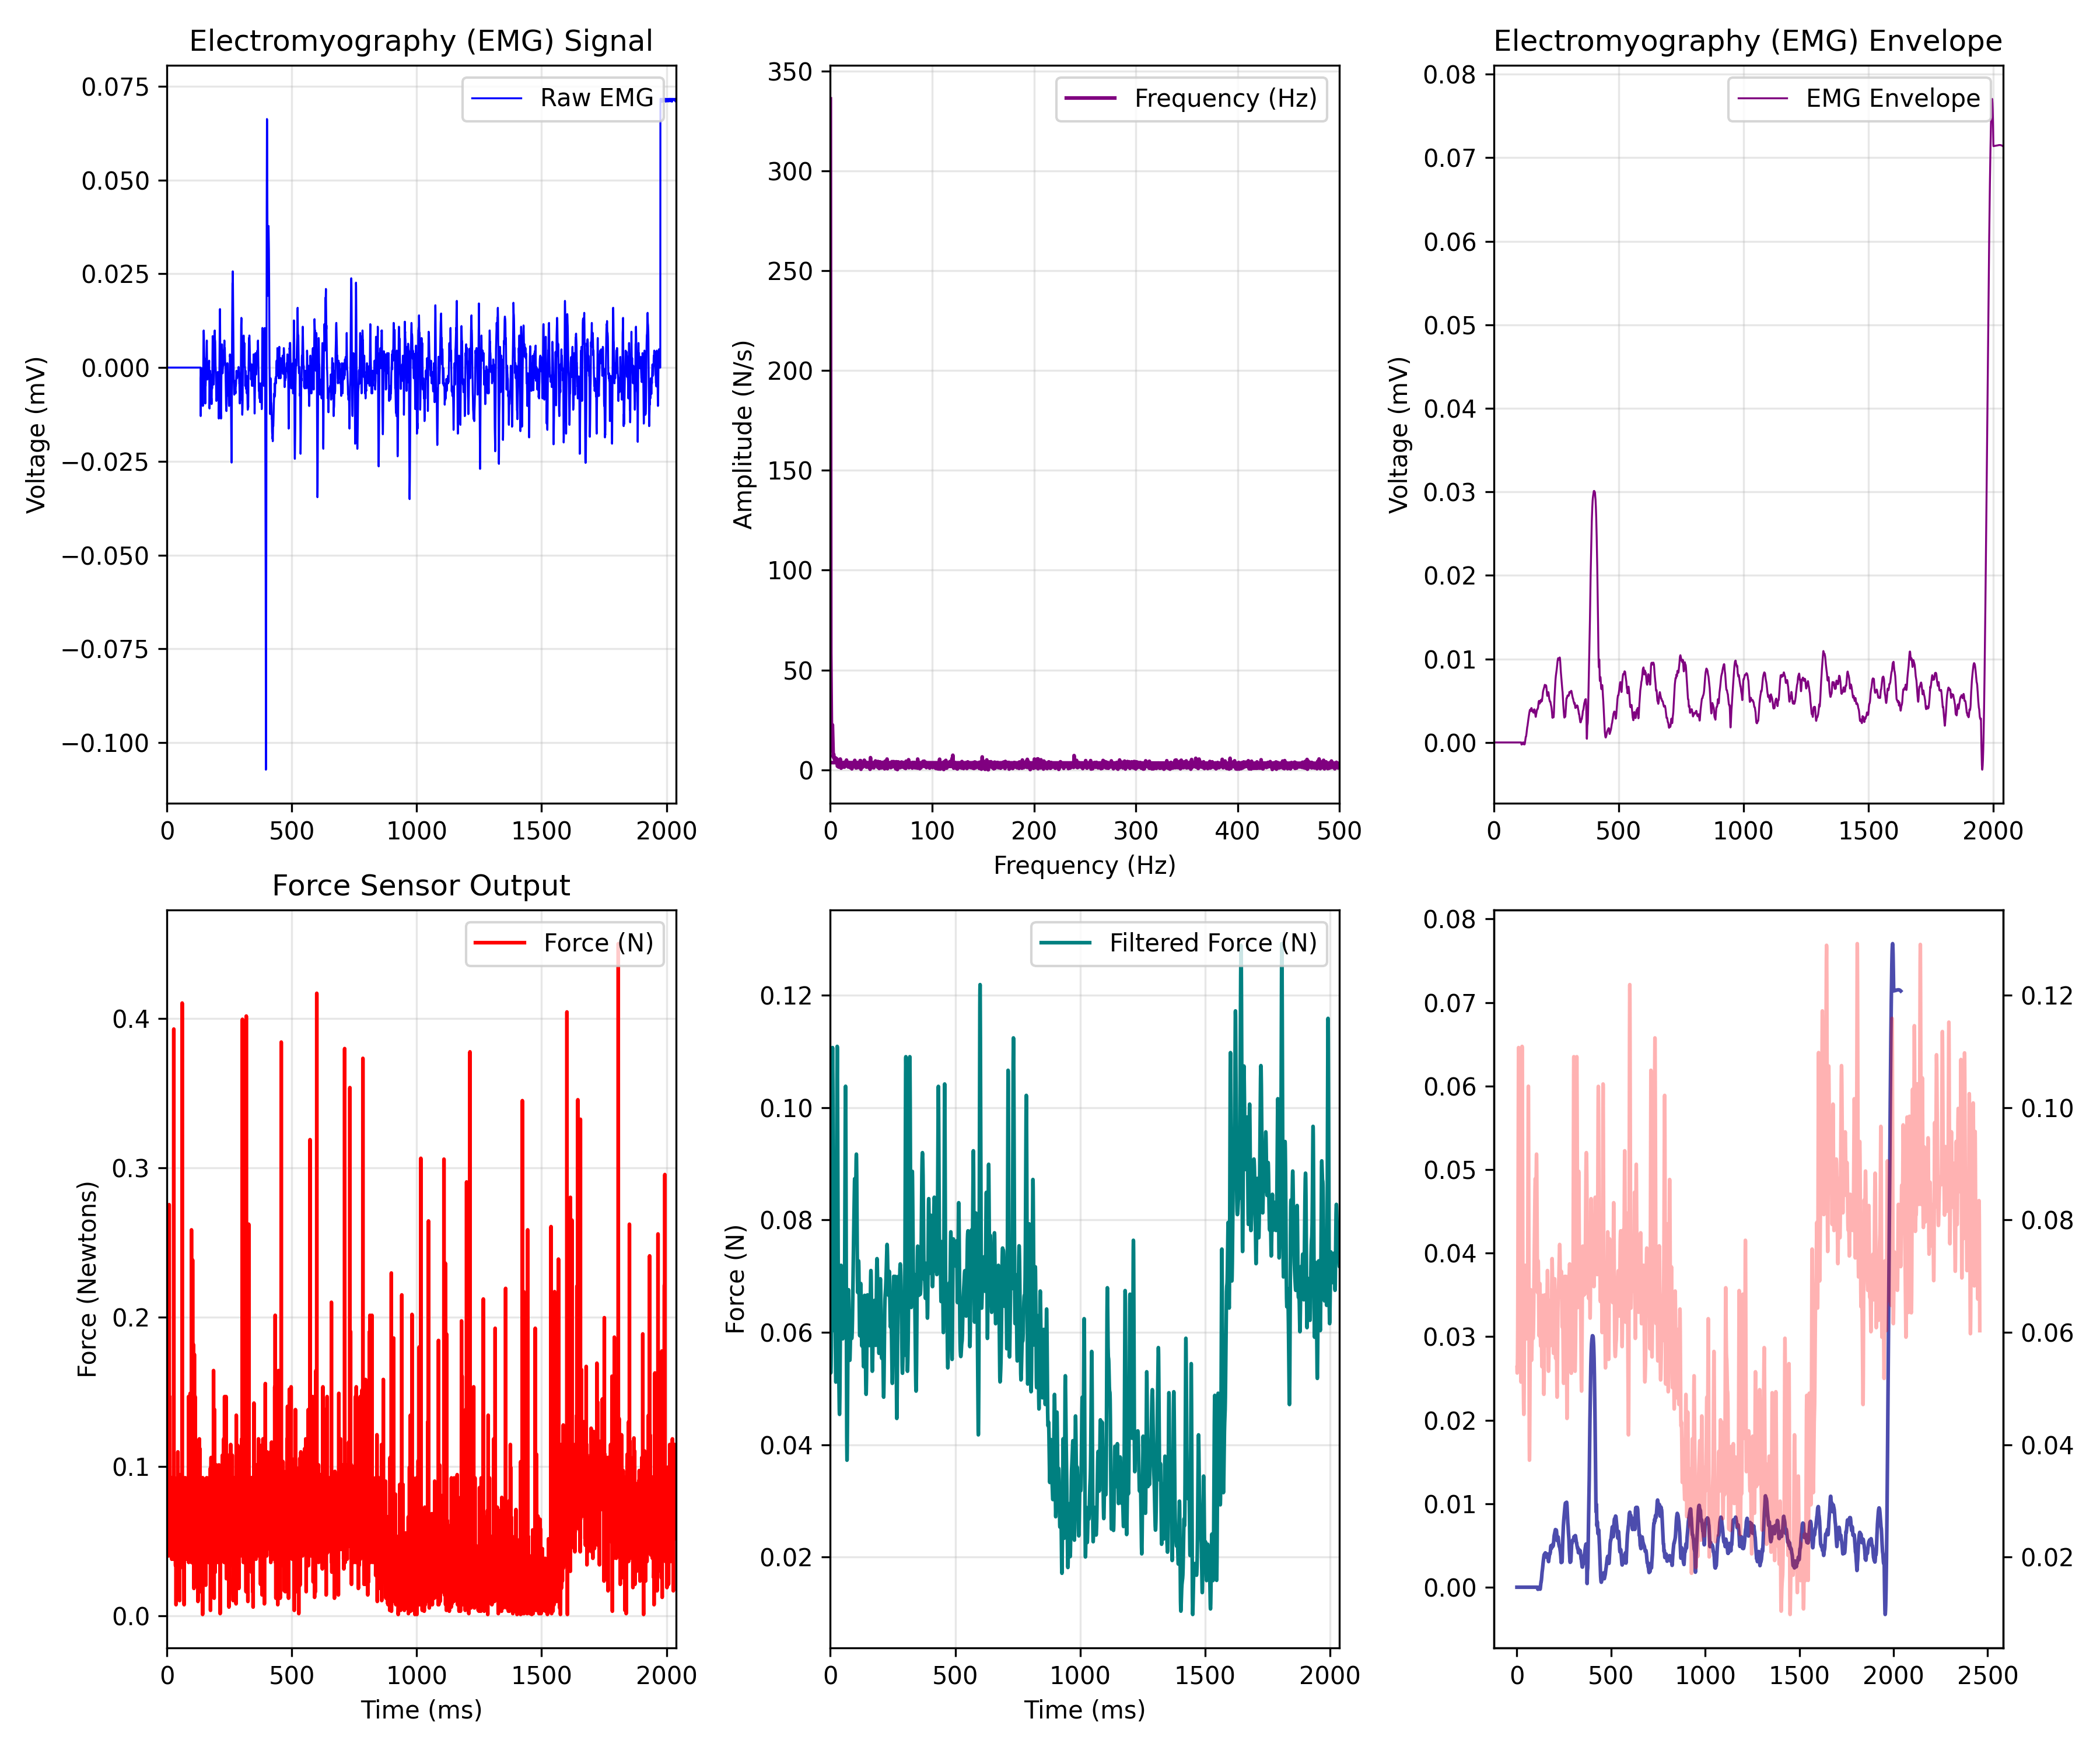

Data behind this chart, as committed beside it:
EMG_time_ms, EMG_value, FORCE_time_ms, FORCE_newtons, Force_LPF, ENVELOPE_time_ms, EMG_Envelope
0.0, 0.0, 0.467, 0.05527, 0.05378, 0.0, 0.0
0.4655, 0.0, 0.931, 0.04437, 0.05308, 0.4655, 0.0
0.931, 0.0, 1.397, 0.05309, 0.05277, 0.931, 0.0
1.397, 0.0, 1.864, 0.08141, 0.05282, 1.397, 0.0
1.862, 0.0, 2.327, 0.0923, 0.05324, 1.862, 0.0
2.328, 0.0, 2.79, 0.0618, 0.0541, 2.328, 0.0
2.793, 0.0, 3.26, 0.05744, 0.05551, 2.793, 0.0
3.259, 0.0, 3.724, 0.0618, 0.05765, 3.259, 0.0
3.724, 0.0, 4.186, 0.07487, 0.06067, 3.724, 0.0
4.19, 0.0, 4.652, 0.04219, 0.06469, 4.19, 0.0
4.655, 0.0, 5.116, 0.04437, 0.06975, 4.655, 0.0
5.121, 0.0, 5.581, 0.05744, 0.07573, 5.121, 0.0
5.586, 0.0, 6.046, 0.06398, 0.0824, 5.586, 0.0
6.052, 0.0, 6.511, 0.04002, 0.08935, 6.052, 0.0
6.517, 0.0, 6.976, 0.04002, 0.09608, 6.517, 0.0
6.983, 0.0, 7.442, 0.2361, 0.1021, 6.983, 0.0
7.448, 0.0, 7.909, 0.08795, 0.1067, 7.448, 0.0
7.914, 0.0, 8.375, 0.06616, 0.1097, 7.914, 0.0
8.379, 0.0, 8.835, 0.2753, 0.1107, 8.379, 0.0
8.845, 0.0, 9.305, 0.07705, 0.1096, 8.845, 0.0
9.31, 0.0, 9.768, 0.06616, 0.1066, 9.31, 0.0
9.776, 0.0, 10.23, 0.06834, 0.1021, 9.776, 0.0
10.24, 0.0, 10.7, 0.1468, 0.09633, 10.24, 0.0
10.71, 0.0, 11.16, 0.0727, 0.08994, 10.71, 0.0
11.17, 0.0, 11.63, 0.05091, 0.08342, 11.17, 0.0
11.64, 0.0, 12.1, 0.06834, 0.07723, 11.64, 0.0
12.1, 0.0, 12.56, 0.05744, 0.07175, 12.1, 0.0
12.57, 0.0, 13.02, 0.06616, 0.06726, 12.57, 0.0
13.03, 0.0, 13.49, 0.07923, 0.06389, 13.03, 0.0
13.5, 0.0, 13.95, 0.06834, 0.06169, 13.5, 0.0
13.97, 0.0, 14.42, 0.06398, 0.06055, 13.97, 0.0
14.43, 0.0, 14.88, 0.04002, 0.06034, 14.43, 0.0
14.9, 0.0, 15.35, 0.07487, 0.06083, 14.9, 0.0
15.36, 0.0, 15.81, 0.0923, 0.06178, 15.36, 0.0
15.83, 0.0, 16.27, 0.04655, 0.06293, 15.83, 0.0
16.29, 0.0, 16.74, 0.0618, 0.06405, 16.29, 0.0
16.76, 0.0, 17.21, 0.06616, 0.06492, 16.76, 0.0
17.22, 0.0, 17.68, 0.05527, 0.06537, 17.22, 0.0
17.69, 0.0, 18.14, 0.05527, 0.06526, 17.69, 0.0
18.16, 0.0, 18.6, 0.08141, 0.06453, 18.16, 0.0
18.62, 0.0, 19.07, 0.03784, 0.06317, 18.62, 0.0
19.09, 0.0, 19.53, 0.06834, 0.06126, 19.09, 0.0
19.55, 0.0, 20, 0.06616, 0.05895, 19.55, 0.0
20.02, 0.0, 20.46, 0.0923, 0.05646, 20.02, 0.0
20.48, 0.0, 20.92, 0.04002, 0.0541, 20.48, 0.0
20.95, 0.0, 21.39, 0.0618, 0.05221, 20.95, 0.0
21.41, 0.0, 21.86, 0.03784, 0.05116, 21.41, 0.0
21.88, 0.0, 22.32, 0.07487, 0.0513, 21.88, 0.0
22.34, 0.0, 22.79, 0.0618, 0.0529, 22.34, 0.0
22.81, 0.0, 23.25, 0.03784, 0.05615, 22.81, 0.0
23.28, 0.0, 23.72, 0.05309, 0.06105, 23.28, 0.0
23.74, 0.0, 24.18, 0.05527, 0.06747, 23.74, 0.0
24.21, 0.0, 24.65, 0.06398, 0.07504, 24.21, 0.0
24.67, 0.0, 25.11, 0.05962, 0.08326, 24.67, 0.0
25.14, 0.0, 25.58, 0.04002, 0.09147, 25.14, 0.0
25.6, 0.0, 26.04, 0.04873, 0.09896, 25.6, 0.0
26.07, 0.0, 26.51, 0.08795, 0.105, 26.07, 0.0
26.53, 0.0, 26.98, 0.1707, 0.1091, 26.53, 0.0
27, 0.0, 27.43, 0.393, 0.1109, 27, 0.0
27.47, 0.0, 27.9, 0.08359, 0.1102, 27.47, 0.0
... 5,226 more rows
